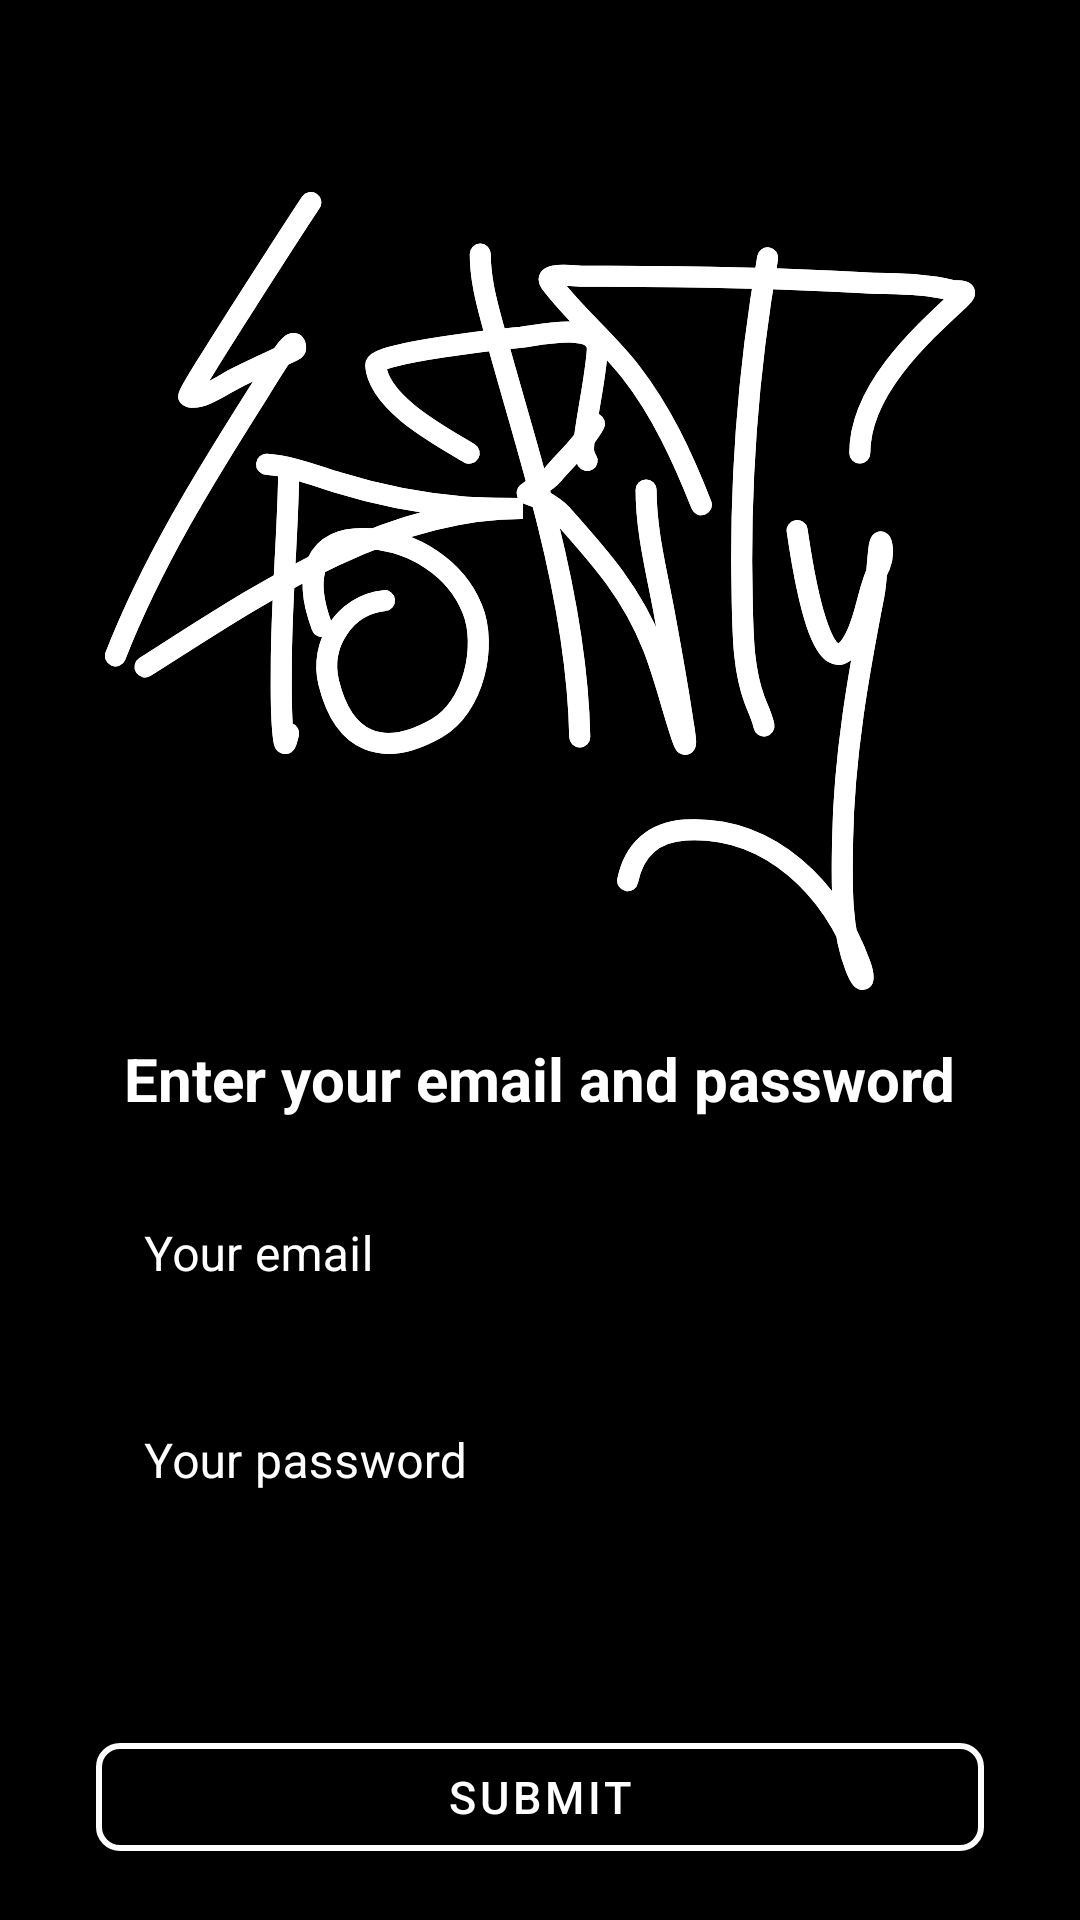

Produce the Android XML layout that renders to this screen, including the resource entries it uses.
<!-- AndroidManifest.xml: application theme Theme.Sporty -->
<!-- res/layout/register_email_fragment.xml -->
<?xml version="1.0" encoding="utf-8"?>
<androidx.constraintlayout.widget.ConstraintLayout xmlns:android="http://schemas.android.com/apk/res/android"
    xmlns:app="http://schemas.android.com/apk/res-auto"
    android:layout_width="match_parent"
    android:layout_height="match_parent"
    android:background="@color/black">

    <ImageView
        android:id="@+id/imageView"
        android:layout_width="wrap_content"
        android:layout_height="wrap_content"
        android:layout_marginTop="64dp"
        app:layout_constraintEnd_toEndOf="parent"
        app:layout_constraintStart_toStartOf="parent"
        app:layout_constraintTop_toTopOf="parent"
        app:srcCompat="@drawable/ic_sporty_logo" />

    <TextView
        android:id="@+id/tvEnterEmail"
        android:layout_width="wrap_content"
        android:layout_height="wrap_content"
        android:layout_marginTop="16dp"
        android:text="Enter your email and password"
        android:textColor="@color/white"
        android:textSize="20sp"
        android:textStyle="bold"
        app:layout_constraintEnd_toEndOf="parent"
        app:layout_constraintStart_toStartOf="parent"
        app:layout_constraintTop_toBottomOf="@+id/imageView" />

    <com.google.android.material.textfield.TextInputLayout
        android:id="@+id/textInputLayoutEmail"
        style="@style/TextInputLayoutStyle"
        android:layout_width="0dp"
        android:layout_height="wrap_content"
        android:layout_marginStart="32dp"
        android:layout_marginTop="16dp"
        android:layout_marginEnd="32dp"
        android:hint="Your email"
        app:boxCornerRadiusBottomEnd="8dp"
        app:boxCornerRadiusBottomStart="8dp"
        app:boxCornerRadiusTopEnd="8dp"
        app:boxCornerRadiusTopStart="8dp"
        app:layout_constraintEnd_toEndOf="parent"
        app:layout_constraintStart_toStartOf="parent"
        app:layout_constraintTop_toBottomOf="@+id/tvEnterEmail">

        <com.google.android.material.textfield.TextInputEditText
            android:id="@+id/etEmail"
            android:layout_width="match_parent"
            android:layout_height="wrap_content"
            android:ellipsize="end"
            android:inputType="textEmailAddress"
            android:maxLines="1" />

    </com.google.android.material.textfield.TextInputLayout>

    <com.google.android.material.textfield.TextInputLayout
        android:id="@+id/textInputLayoutPassword"
        style="@style/TextInputLayoutStyle"
        android:layout_width="0dp"
        android:layout_height="wrap_content"
        android:layout_marginStart="32dp"
        android:layout_marginTop="16dp"
        android:layout_marginEnd="32dp"
        android:hint="Your password"
        app:boxCornerRadiusBottomEnd="8dp"
        app:boxCornerRadiusBottomStart="8dp"
        app:boxCornerRadiusTopEnd="8dp"
        app:boxCornerRadiusTopStart="8dp"
        app:layout_constraintEnd_toEndOf="parent"
        app:layout_constraintStart_toStartOf="parent"
        app:layout_constraintTop_toBottomOf="@+id/textInputLayoutEmail">

        <com.google.android.material.textfield.TextInputEditText
            android:id="@+id/etPassword"
            android:layout_width="match_parent"
            android:layout_height="wrap_content"
            android:ellipsize="end"
            android:inputType="textPassword"
            android:maxLines="1" />

    </com.google.android.material.textfield.TextInputLayout>


    <com.google.android.material.button.MaterialButton
        android:id="@+id/btnSubmit"
        android:layout_width="match_parent"
        android:layout_height="wrap_content"
        android:layout_marginStart="32dp"
        android:layout_marginTop="64dp"
        android:layout_marginEnd="32dp"
        android:text="Submit"
        android:textColor="@color/white"
        android:textSize="15sp"
        app:backgroundTint="@android:color/transparent"
        app:cornerRadius="8dp"
        app:layout_constraintEnd_toEndOf="parent"
        app:layout_constraintStart_toStartOf="parent"
        app:layout_constraintTop_toBottomOf="@+id/textInputLayoutPassword"
        app:rippleColor="#33AAAAAA"
        app:strokeColor="@color/white"
        app:strokeWidth="2dp" />


</androidx.constraintlayout.widget.ConstraintLayout>
<!-- resources referenced by this layout -->
<resources>
  <!-- drawable ic_sporty_logo: vector/xml drawable (drawable, 7647 chars, omitted) -->
  <style name="TextInputLayoutStyle" parent="Widget.MaterialComponents.TextInputLayout.OutlinedBox.Dense">
      <item name="boxStrokeColor">@color/text_input_box_stroke</item>
      <item name="boxStrokeWidth">2dp</item>
      <item name="android:textColorHint">@color/white</item>
  </style>
  <style name="Theme.Sporty" parent="Theme.MaterialComponents.DayNight.DarkActionBar">
          
          <item name="colorPrimary">@color/purple_500</item>
          <item name="colorPrimaryVariant">@color/purple_700</item>
          <item name="colorOnPrimary">@color/white</item>
          
          <item name="colorSecondary">@color/teal_200</item>
          <item name="colorSecondaryVariant">@color/teal_700</item>
          <item name="colorOnSecondary">@color/black</item>
          
          <item name="android:statusBarColor" tools:targetApi="l">?attr/colorPrimaryVariant</item>
          
      </style>
  <!-- not gathered from this repository: default colours our renderer supplied (Android Studio template values) -->
  <color name="purple_500">#FF6200EE</color>
  <color name="purple_700">#FF3700B3</color>
  <color name="teal_200">#FF03DAC5</color>
  <color name="teal_700">#FF018786</color>
  <color name="black">#FF000000</color>
  <color name="white">#FFFFFFFF</color>
</resources>
